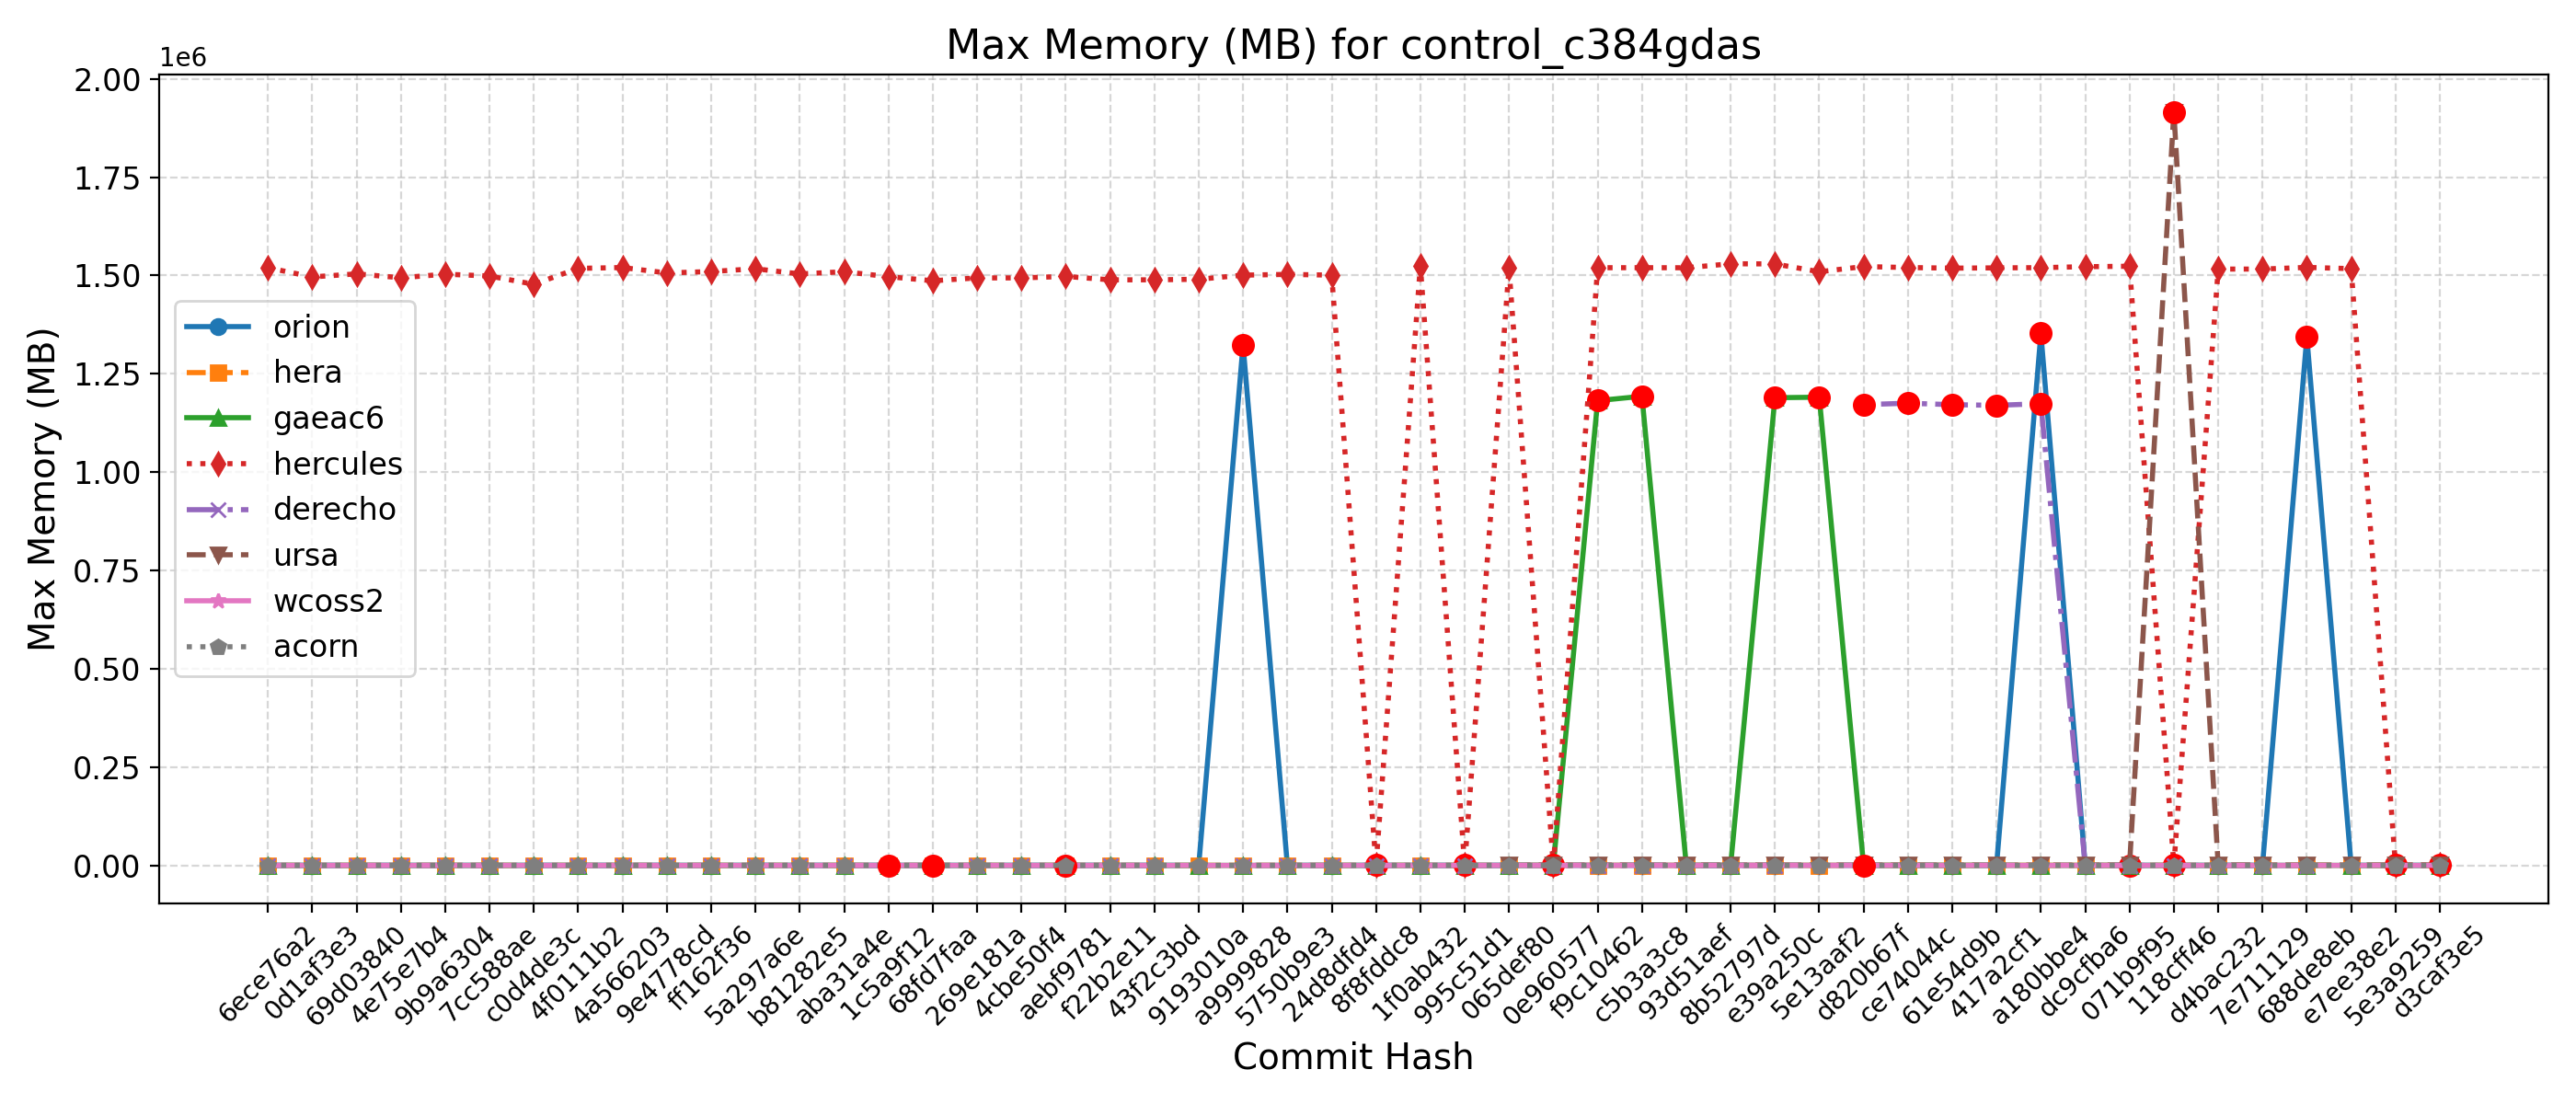

Source data for this figure (header and first rows):
Hash, Date, Message, orion, hera, gaeac6, hercules, derecho, ursa, wcoss2, acorn
d3caf3e5, 2025-09-15, update mom6 to its main repo. 20250818 c…, 1334, 1420, 1190, 1523, , 1915, 1174, 1175
5e3a9259, 2025-09-10, Introduce tuning parameter for convectiv…, 1338, 1400, 1189, 1518, , 1940, 1176, 1170
e7ee38e2, 2025-09-08, Scale-aware 3DTKE EDMF and TTE-EDMF GFS …, 1340, 1409, 1188, 1517492, , 1874, 1169, 1181
688de8eb, 2025-09-04, Fix default cdmbgwd settings (#2788), 1344032, 1409, 1188, 1520636, 1189, 1946, 1163, 1172
7e711129, 2025-09-02, Use container with spack stack 1.9.2 (#2…, 1344, 1404, 1193, 1516384, 1189, 1946, 1175, 1174
d4bac232, 2025-08-29, MPAS dycore + Atmosphere Generalization …, 1344, 1404, 1193, 1516384, 1189, 1946, 1175, 1174
118cff46, 2025-08-25, Add FV3 grid mask for regional domains t…, 1340, 1414, 1191, 1543, 1171, 1915788, 1173, 1175
071b9f95, 2025-08-22, Fix Restart IAU and Ultra-Low Reproducib…, 1344, 1431, 1194, 1523592, 1170, 1944, 1177, 1171
dc9cfba6, 2025-08-19, Update CICE through 2025-07 and switch t…, 1351, 1386, 1183, 1522468, 1177, 1907, 1171, 1165
a180bbe4, 2025-08-15, FV3: Fix Prate_avg and UPP call freq + F…, 1352820, 1410, 1195, 1519988, 1174448, 1940, 1175, 1167
417a2cf1, 2025-08-13, Fix conus13km tests restart and decompos…, 1335, 1401, 1195, 1519436, 1170128, 1906, 1178, 1168
61e54d9b, 2025-08-11, Add two-way ocean-wave coupling feature …, 1344, 1403, 1192, 1518736, 1171836, 1940, 1174, 1170
ce74044c, 2025-08-06, Create a user-friendly "process model" t…, 1345, 1392, 1190, 1520300, 1175576, 1882, 1190, 1173
d820b67f, 2025-08-01, Update GOCART to v2.4.3 (#2819), 1344, 1396, 1194, 1522768, 1171928, 1908, 1190, 1188
5e13aaf2, 2025-07-29, Update DATM meshes and switch to bilinea…, 1343, 1400, 1190840, 1509528, , 1942, 1173, 1175
e39a250c, 2025-07-24, Update FV3 hash to include UPP ss192/Urs…, 1342, 1397, 1189500, 1529456, 1190, 1942, 1179, 1176
8b52797d, 2025-07-21, Combination of 2684,2707,2771 (MERRA2 3-…, 1330, 1395, 1188, 1529864, 1167, 1932, 1174, 1171
93d51aef, 2025-07-17, Exporting Canopy Variables from AQM to F…, 1355, 1406, 1191, 1519736, 1169, 1905, 1175, 1175
c5b3a3c8, 2025-07-14, GFDLMP-v3 and TEMPO MP microphysics (#25…, 1340, 1404, 1193212, 1519880, 1172, 1925, 1187, 1166
f9c10462, 2025-07-11, Combination of several CCPP-physics PRs …, 1344, 1419, 1182068, 1519860, 1172, 1953, 1182, 1169
0e960577, 2025-07-09, Combination #2777 (maintask writes CMEPS…, 1335, 1404, 1186, 1525, 1170, 1889, 1170, 1184
065def80, 2025-07-07, Port UFS-WM to Ursa (#2471), 1335, 1399, 1187, 1519412, 1166, 1910, 1183, 1172
995c51d1, 2025-07-03, Upgrade UFS-WM to spack-stack/1.9.2 (#26…, 1335, 1399, 1187, 1522, 1166, , 1183, 1172
1f0ab432, 2025-07-01, Reduce WW3 memory use (#2624), 1360, 1385, 1191, 1525316, 1179, , 1162, 1174
8f8fddc8, 2025-06-30, Bring in scale-aware 3DTKE related chang…, 1346, 1409, 1190, 1524, 1182, , 1177, 1171
24d8dfd4, 2025-06-26, Slight modification in orographic gravit…, 1333, 1386, 1177, 1500996, 1160, , 1171, 1158
5750b9e3, 2025-06-20, gcycle update (#2747), 1326, 1378, 1182, 1502868, 1162, , 1167, 1158
a9999828, 2025-06-12, Add a new parameter in dycore to control…, 1323856, 1378, 1176, 1500944, 1162, , 1158, 1160
9193010a, 2025-06-06, In Noah-MP, set zero for canopy liquid a…, 1332, 1366, 1176, 1490520, , , 1157, 1159
43f2c3bd, 2025-06-04, Urgent Documentation Update for HSD Capa…, 1324, 1369, 1177, 1489056, 1159, , 1165, 1161
f22b2e11, 2025-06-02, Bug fix for surface roughness calculatio…, 1324, 1369, 1177, 1489056, 1159, , 1165, 1161
aebf9781, 2025-05-27, Fix bug to improve wave initialization b…, 1326, 1368, 1174, 1497760, 1177, , 1145, 1175
4cbe50f4, 2025-05-23, Add idealized, regional tropical cyclone…, 1323, 1365, 1173, 1493952, 1163, , 1160, 1170
269e181a, 2025-05-23, Add GFSv17 IAU restart tests without wav…, 1323, 1365, 1173, 1493952, 1163, , 1160, 1170
68fd7faa, 2025-05-15, Enable Hera, Hercules Gnu tests: cpld_de…, 1328, 1383, 1176, 1486664, 1164, , 1164, 1152
1c5a9f12, 2025-05-09, Add "ultra low" coupled configurations t…, 1328, 1373, 1176, 1497104, 1164, , 1164, 1152
aba31a4e, 2025-05-06, Resolve miscellaneous WM issues and upda…, 1325, 1360, 1180, 1509688, 1168, , 1159, 1161
b81282e5, 2025-05-05, Switch to vector remapping and bilinear …, 1325, 1360, 1180, 1503996, 1168, , 1159, 1161
5a297a6e, 2025-05-02, improve coupled model startup cost for w…, 1342, 1353, 1171, 1517188, 1171, , 1157, 1160
ff162f36, 2025-05-01, NSSL MP scheme updates + Stochastic Phys…, 1339, 1365, 1174, 1510140, 1161, , 1158, 1159
9e4778cd, 2025-04-25, Loosen restriction on optional arguments…, 1323, 1358, 1178, 1506524, 1170, , 1158, 1170
4a566203, 2025-04-23, CMake Atmosphere Dycore Generalization +…, 1327, 1356, 1175, 1520260, 1160, , 1162, 1159
4f0111b2, 2025-04-21, Add CMEPS log file at restart write; IAU…, 1333, 1360, 1174, 1518180, 1163, , 1155, 1157
c0d4de3c, 2025-04-18, Update mom6 to its main repository 20250…, 1323, 1362, 1172, 1477736, 1160, , 1152, 1164
7cc588ae, 2025-04-16, Add PIO configuration variables for CMEP…, 1333, 1380, 1166, 1498716, 1176, , 1159, 1155
9b9a6304, 2025-04-11, Memcheck fixes (#2655), 1327, 1376, 1177, 1503416, 1166, , 1155, 1162
4e75e7b4, 2025-04-10, Update upp submodule to the latest UPP (…, 1326, 1394, 1177, 1494300, 1164, , 1165, 1158
69d03840, 2025-04-07, Use ESMF Redist instead of Remap for FV3…, 1329, 1375, 1177, 1504148, 1164, , 1156, 1161
0d1af3e3, 2025-04-02, Convert GFS DDTs from blocked data struc…, 1333, 1386, 1177, 1496452, 1168, , 1172, 1155
6ece76a2, 2025-03-28, Update WW3  by merging develop  as of 20…, 1342, 1388, 1193, 1519756, 1179, , 1173, 1171
